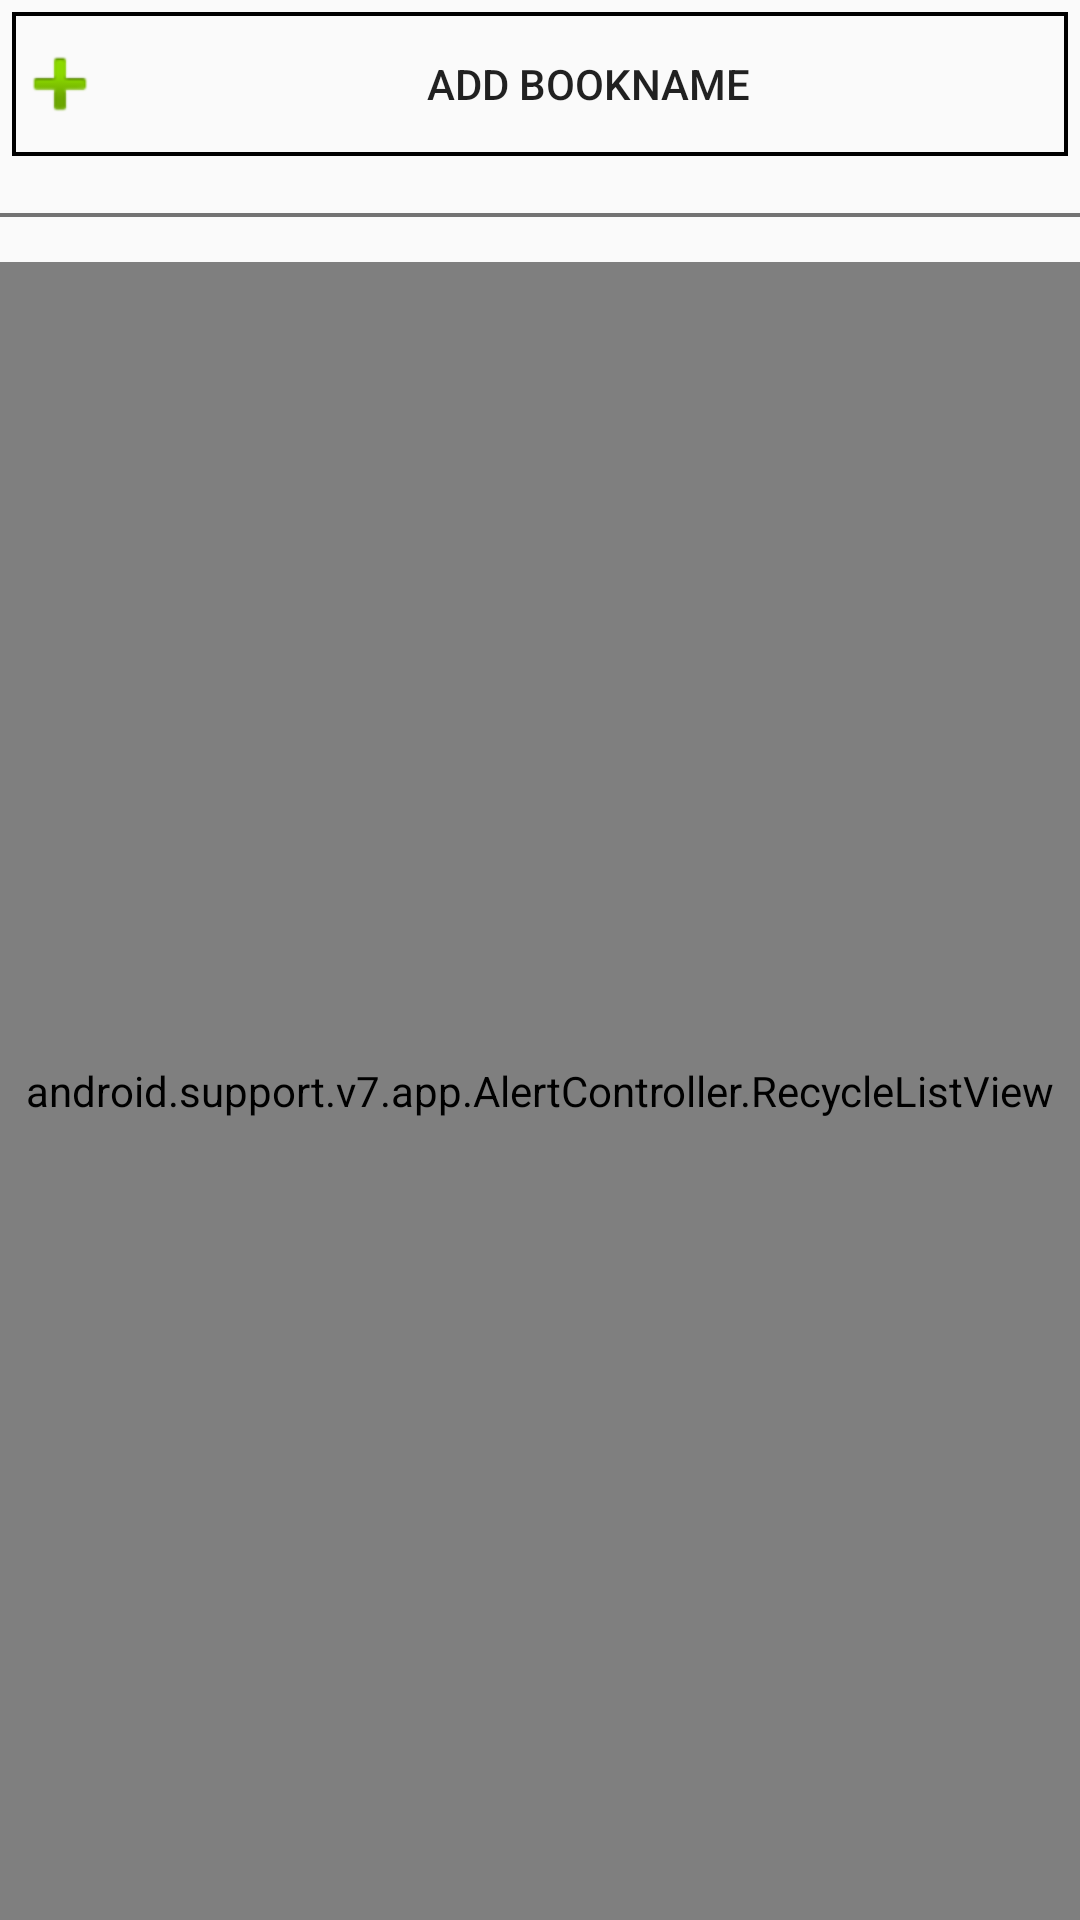

The Android layout XML behind this screen, and the referenced resources:
<!-- AndroidManifest.xml: application theme AppTheme -->
<!-- res/layout/activity_books.xml -->
<?xml version="1.0" encoding="utf-8"?>
<LinearLayout xmlns:android="http://schemas.android.com/apk/res/android"
    xmlns:tools="http://schemas.android.com/tools"
    android:layout_width="match_parent"
    android:layout_height="match_parent"
    android:orientation="vertical"
    tools:context="com.android.paritosh.libryed.BooksActivity">

    <Button
        android:id="@+id/AddBooks"
        android:layout_width="match_parent"
        android:layout_height="wrap_content"
        android:layout_margin="4dp"
        android:background="@drawable/selector"
        android:drawableStart="@android:drawable/ic_input_add"
        android:gravity="center"
        android:text="Add bookName" />

    <View
        android:layout_width="match_parent"
        android:layout_height="1.25dp"
        android:layout_marginBottom="15dp"
        android:layout_marginTop="15dp"
        android:background="#737373" />

    <android.support.v7.app.AlertController.RecycleListView
        android:id="@+id/BooksList"
        android:layout_width="match_parent"
        android:layout_height="match_parent">

    </android.support.v7.app.AlertController.RecycleListView>

</LinearLayout>
<!-- resources referenced by this layout -->
<resources>
  <!-- drawable selector (drawable) -->
  <?xml version="1.0" encoding="utf-8"?>
  <selector xmlns:android="http://schemas.android.com/apk/res/android">
      <item android:drawable="@color/gray" android:state_focused="true" android:state_pressed="true" />
      <item android:drawable="@color/gray" android:state_focused="false" android:state_pressed="true" />
      <item android:drawable="@color/gray" android:state_focused="true" />
      <item android:drawable="@drawable/border" android:state_focused="false" android:state_pressed="false" />
  </selector>
  <style name="AppTheme" parent="Theme.AppCompat.Light.DarkActionBar">
          
          <item name="colorPrimary">@color/colorPrimary</item>
          <item name="colorPrimaryDark">@color/colorPrimaryDark</item>
          <item name="colorAccent">@color/colorAccent</item>
      </style>
  <color name="gray">#555555</color>
  <!-- drawable border (drawable) -->
  <?xml version="1.0" encoding="utf-8"?>
  <shape xmlns:android="http://schemas.android.com/apk/res/android"
      android:shape="rectangle">
      <stroke
          android:width="1.25dp"
          android:color="#000" />
  
  
  </shape>
  <color name="colorPrimary">#3F51B5</color>
  <color name="colorPrimaryDark">#303F9F</color>
  <color name="colorAccent">#448AFF</color>
</resources>
